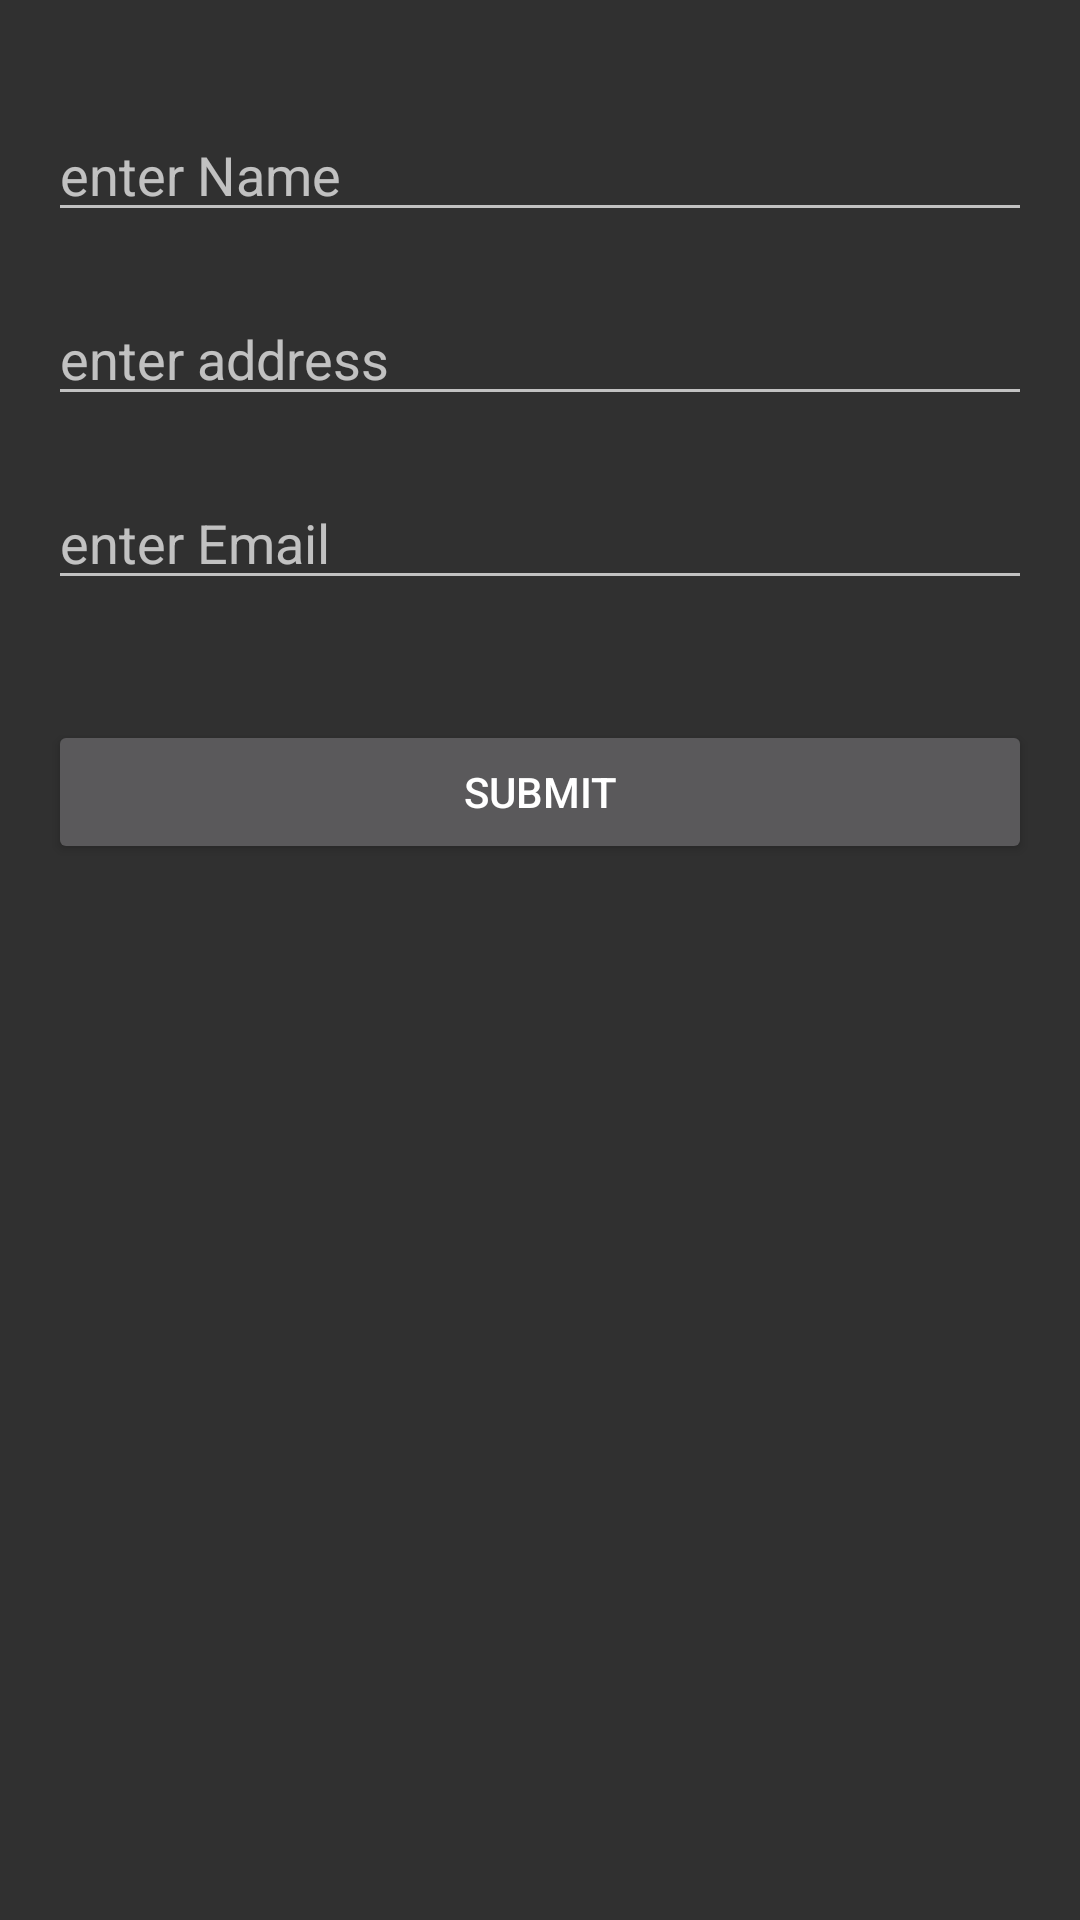

The Android layout XML behind this screen, and the referenced resources:
<!-- AndroidManifest.xml: application theme Theme.Design.NoActionBar -->
<!-- res/layout/fragment_set_data.xml -->
<?xml version="1.0" encoding="utf-8"?>
<LinearLayout xmlns:android="http://schemas.android.com/apk/res/android"
    xmlns:tools="http://schemas.android.com/tools"
    android:layout_width="match_parent"
    android:layout_height="match_parent"
    android:orientation="vertical"
    android:padding="16dp"
    tools:context=".SetDataFragment">

    <EditText
        android:layout_width="match_parent"
        android:layout_height="wrap_content"
        android:id="@+id/StudentName"
        android:hint="enter Name"
        android:text=""
        android:layout_marginTop="20dp"
        ></EditText>
    <EditText
        android:layout_width="match_parent"
        android:layout_height="wrap_content"
        android:id="@+id/StudentAddress"
        android:hint="enter address"
        android:text=""
        android:layout_marginTop="20dp"
        ></EditText>
    <EditText
        android:layout_width="match_parent"
        android:layout_height="wrap_content"
        android:id="@+id/StudentEmail"
        android:hint="enter Email"
        android:text=""
        android:layout_marginTop="20dp"
        ></EditText>
    <Button
        android:layout_width="match_parent"
        android:layout_height="wrap_content"
        android:text="Submit"
        android:layout_marginTop="40dp"
        android:id="@+id/Submit"
        ></Button>




</LinearLayout>
<!-- resources referenced by this layout -->
<resources>

</resources>
